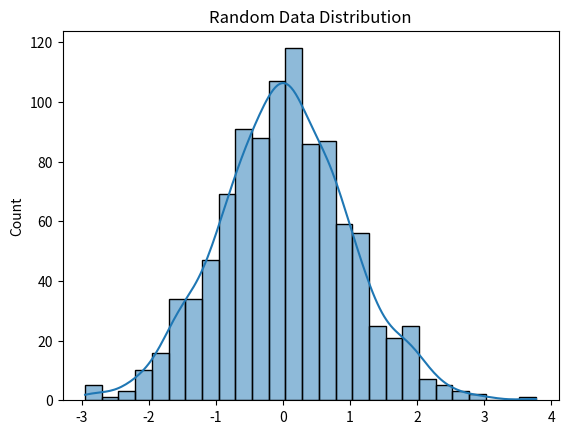

Write Python code to recreate this figure.
import matplotlib.pyplot as plt 
import seaborn as sns 
import numpy as np 
data = np.random.randn(1000) 
sns.histplot(data, kde=True) 
plt.title('Random Data Distribution') 
plt.show() 
